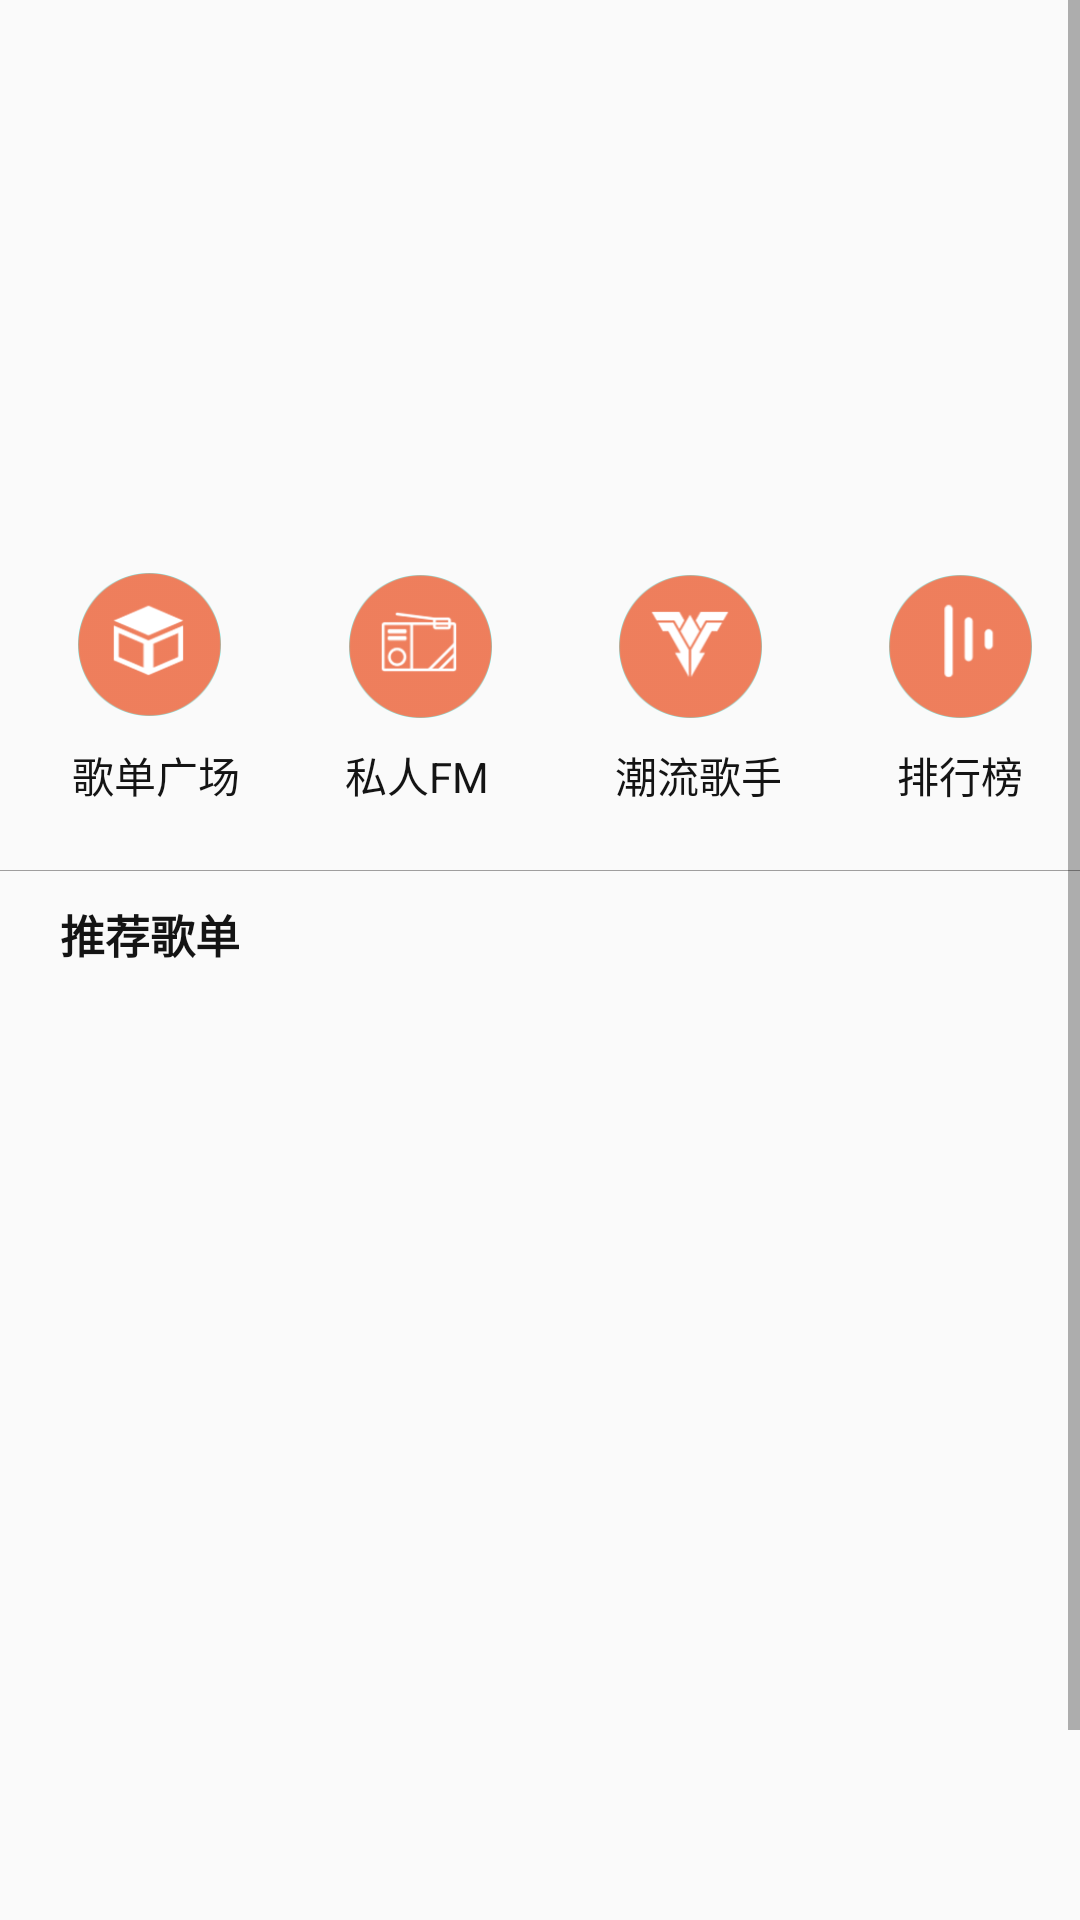

Reconstruct the res/layout file that produces this screen, plus the resources it refers to.
<!-- AndroidManifest.xml: application theme AppTheme -->
<!-- res/layout/activity_musicbar.xml -->
<?xml version="1.0" encoding="utf-8"?>

<LinearLayout
    xmlns:android="http://schemas.android.com/apk/res/android"
    android:layout_width="match_parent"
    android:layout_height="match_parent"
    android:orientation="vertical">


<ScrollView
    xmlns:android="http://schemas.android.com/apk/res/android"
    android:layout_width="match_parent"
    android:layout_height="match_parent">

    <LinearLayout
        android:layout_width="match_parent"
        android:layout_height="wrap_content"
        android:orientation="vertical"
        >

        <android.support.v4.view.ViewPager
            android:id="@+id/view_pager1"
            android:layout_width="340dp"
            android:layout_height="150dp"
            android:layout_gravity="center"
            android:layout_marginTop="10dp"
            android:focusable="true"
            android:focusableInTouchMode="true"
            />

        <LinearLayout
            android:layout_marginTop="30dp"
            android:layout_width="match_parent"
            android:layout_height="80dp"
            android:orientation="horizontal">
            <LinearLayout
                android:layout_marginLeft="20dp"
                android:layout_width="60dp"
                android:layout_height="80dp"
                android:orientation="vertical">
            <ImageView
                android:id="@+id/base_img"
                android:layout_width="60dp"
                android:layout_height="50dp"
                android:src="@mipmap/ic_base"/>

                <TextView
                    android:layout_width="60dp"
                    android:layout_height="40dp"
                    android:layout_marginLeft="4dp"
                    android:layout_marginTop="8dp"
                    android:text="歌单广场"
                    android:textColor="@color/dark" />
            </LinearLayout>

            <LinearLayout
                android:layout_marginLeft="30dp"
                android:layout_width="60dp"
                android:layout_height="80dp"
                android:orientation="vertical">
                <ImageView
                    android:id="@+id/fm_img"
                    android:layout_width="60dp"
                    android:layout_height="50dp"
                    android:src="@mipmap/ic_fm"/>
                <TextView
                    android:layout_marginLeft="5dp"
                    android:layout_marginTop="8dp"
                    android:text="私人FM"
                    android:textColor="@color/dark"
                    android:layout_width="60dp"
                    android:layout_height="40dp" />
            </LinearLayout>

            <LinearLayout
                android:layout_marginLeft="30dp"
                android:layout_width="60dp"
                android:layout_height="80dp"
                android:orientation="vertical">
                <ImageView
                    android:id="@+id/new_img"
                    android:layout_width="60dp"
                    android:layout_height="50dp"
                    android:src="@mipmap/ic_new"/>
                <TextView
                    android:layout_marginLeft="5dp"
                    android:layout_marginTop="8dp"
                    android:text="潮流歌手"
                    android:textColor="@color/dark"
                    android:layout_width="60dp"
                    android:layout_height="40dp" />
            </LinearLayout>

            <LinearLayout
                android:layout_marginLeft="30dp"
                android:layout_width="60dp"
                android:layout_height="80dp"
                android:orientation="vertical">
                <ImageView
                    android:id="@+id/rank_img"
                    android:layout_width="60dp"
                    android:layout_height="50dp"
                    android:src="@mipmap/ic_tuijian"/>
                <TextView
                    android:layout_marginLeft="9dp"
                    android:layout_marginTop="8dp"
                    android:text="排行榜"
                    android:textColor="@color/dark"
                    android:layout_width="60dp"
                    android:layout_height="40dp" />
            </LinearLayout>

        </LinearLayout>

        <View
            android:layout_marginTop="20dp"
            android:layout_width="fill_parent"
            android:layout_height="0.1dip"
            android:background="#9f9e9e" />

        <LinearLayout
            android:layout_marginTop="10dp"
            android:layout_marginLeft="20dp"

            android:layout_width="match_parent"
            android:layout_height="match_parent"
            android:orientation="vertical">

            <TextView
                android:text="推荐歌单"
                android:textSize="15dp"
                android:textColor="@color/dark"
                android:textStyle="bold"
                android:layout_width="70dp"
                android:layout_height="20dp" />

            <android.support.v4.view.ViewPager
                android:id="@+id/songlist_viewpager"
                android:layout_width="match_parent"
                android:layout_height="380dp"
                android:layout_marginTop="10dp">

            </android.support.v4.view.ViewPager>

            


        </LinearLayout>

    </LinearLayout>

</ScrollView>
</LinearLayout>
<!-- resources referenced by this layout -->
<resources>
  <color name="dark">#141414</color>
  <!-- mipmap ic_base: png bitmap (mipmap-xxxhdpi, 8844 bytes) -->
  <!-- mipmap ic_fm: png bitmap (mipmap-xxxhdpi, 8600 bytes) -->
  <!-- mipmap ic_new: png bitmap (mipmap-xxxhdpi, 8456 bytes) -->
  <!-- mipmap ic_tuijian: png bitmap (mipmap-xxxhdpi, 5592 bytes) -->
  <style name="AppTheme" parent="Theme.AppCompat.Light.NoActionBar">
          
          <item name="windowNoTitle">true</item>
  
          <item name="colorPrimary">@color/colorPrimary</item>
          <item name="colorPrimaryDark">@color/colorPrimaryDark</item>
          <item name="colorAccent">@color/colorAccent</item>
      </style>
  <color name="colorPrimary">#3F51B5</color>
  <color name="colorPrimaryDark">#303F9F</color>
  <color name="colorAccent">#FF4081</color>
</resources>
